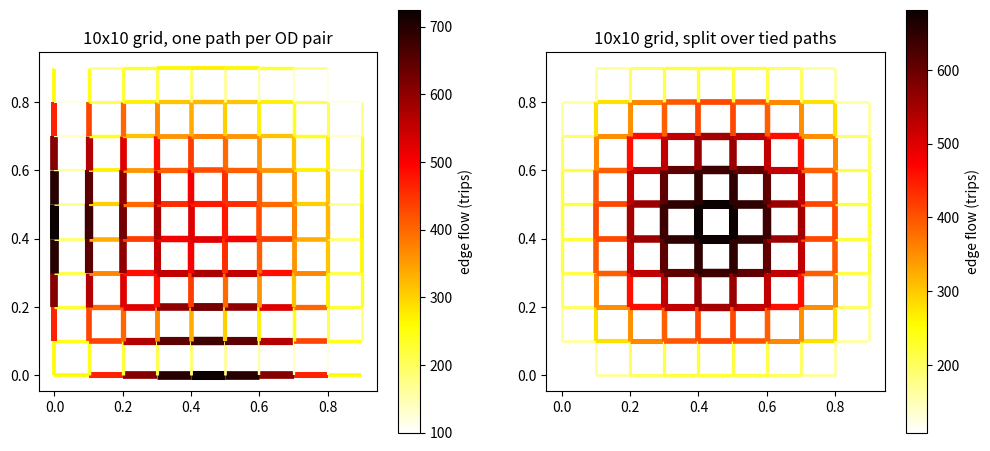

Python code for this plot:
# TMM Lab 02 - Q3(a): reusable edge-flow (all-or-nothing assignment) + hotness plot
# Test case: 10x10 square grid, pitch L = 0.1 km, uniform all-to-all demand.
# Check: sum_e f_e * l_e == sum_{s,t} d(s,t) == 6600 km.

# %% Imports
import heapq
import numpy as np
import networkx as nx
import matplotlib.pyplot as plt
from matplotlib.collections import LineCollection


# %% Graph construction
def make_grid(n=10, L=0.1):
    """n x n square grid with pitch L. Nodes are integers 0..n^2-1 (so they index
    rows/cols of a demand matrix); each node has 'pos' = (x, y), each edge 'weight' = L."""
    G = nx.grid_2d_graph(n, n)
    # relabel (i, j) tuples -> 0..N-1; keep the original tuple in node attribute 'ij'
    G = nx.convert_node_labels_to_integers(G, ordering="sorted", label_attribute="ij")
    for v, data in G.nodes(data=True):
        i, j = data["ij"]
        data["pos"] = (L * i, L * j)
    nx.set_edge_attributes(G, L, "weight")
    return G


def uniform_demand(N):
    """All-to-all demand: one trip between every ordered pair s != t."""
    return np.ones((N, N)) - np.eye(N)


# %% Edge flows
def edge_flows(G, D, weight="weight", split_ties=True):
    """All-or-nothing assignment of demand D (N x N, indexed by node label) onto
    shortest paths. Returns dict {(u, v) with u < v: flow} (undirected, two-way streets).
      split_ties=True : each OD demand is shared EQUALLY over all tied shortest paths
      split_ties=False: ONE shortest path per OD pair (networkx's tie-breaking decides)"""
    if split_ties:
        return edge_flows_split_ties(G, D, weight)
    return edge_flows_single_path(G, D, weight)


def shortest_path_dag(G, s, weight="weight", rtol=1e-9):
    """Dijkstra from s that keeps ALL tied predecessors.
    Returns (order, pred, sigma): nodes in order of increasing distance, pred[w] = list
    of predecessors of w on shortest paths, sigma[w] = number of shortest s-w paths.
    Distances within rtol (relative) count as tied - needed because e.g. on the grid
    0.1 + 0.2 != 0.3 in floating point, so equal-length routes differ in the last bit."""
    dist, sigma, pred = {s: 0.0}, {s: 1.0}, {s: []}
    order, done = [], set()
    heap = [(0.0, s)]
    while heap:
        d, v = heapq.heappop(heap)
        if v in done:
            continue                                  # stale heap entry
        done.add(v)
        order.append(v)
        for w, attr in G[v].items():
            nd = d + attr[weight]
            tol = rtol * max(1.0, nd)
            if w not in dist or nd < dist[w] - tol:   # strictly shorter route found
                dist[w], sigma[w], pred[w] = nd, sigma[v], [v]
                heapq.heappush(heap, (nd, w))
            elif abs(nd - dist[w]) <= tol and w not in done:   # tied route
                sigma[w] += sigma[v]
                pred[w].append(v)
    return order, pred, sigma


def edge_flows_split_ties(G, D, weight="weight"):
    """Brandes-style accumulation: demand to each destination is passed back towards the
    origin, split between predecessors in proportion to their number of shortest paths
    (sigma_v / sigma_w). Net effect: every tied shortest path carries an equal share."""
    flows = {tuple(sorted(e)): 0.0 for e in G.edges}
    for s in G.nodes:
        order, pred, sigma = shortest_path_dag(G, s, weight)
        reached = set(order)
        unreachable = [t for t in G.nodes if t not in reached and D[s, t] > 0]
        if unreachable:
            raise ValueError(f"graph disconnected: node {s} cannot reach {len(unreachable)} "
                             f"destination(s) with positive demand")
        # delta[w] = total demand from s that must pass through w (to w or beyond)
        delta = dict.fromkeys(order, 0.0)
        for w in reversed(order):                     # farthest nodes first
            if w != s:
                delta[w] += D[s, w]                   # trips ending at w
            for v in pred[w]:
                share = sigma[v] / sigma[w] * delta[w]
                flows[(min(v, w), max(v, w))] += share
                delta[v] += share
    return flows


def edge_flows_single_path(G, D, weight="weight"):
    """One shortest path per OD pair (original Q3(a) version, tie-breaking dependent)."""
    flows = {tuple(sorted(e)): 0.0 for e in G.edges}
    for s in G.nodes:
        # one Dijkstra per origin -> shortest paths from s to every reachable t
        paths = nx.single_source_dijkstra_path(G, s, weight=weight)
        # demand to an unreachable node would otherwise be silently dropped
        unreachable = [t for t in G.nodes if t not in paths and D[s, t] > 0]
        if unreachable:
            raise ValueError(f"graph disconnected: node {s} cannot reach {len(unreachable)} "
                             f"destination(s) with positive demand")
        for t, path in paths.items():
            if t == s or D[s, t] == 0:
                continue
            # add this OD pair's demand to every edge along its path
            for u, v in zip(path[:-1], path[1:]):
                flows[(min(u, v), max(u, v))] += D[s, t]
    return flows


def total_travel_distance(G, D, weight="weight"):
    """sum_{s,t} D_st * d(s,t) computed directly from shortest-path lengths (for checking)."""
    total = 0.0
    for s, lengths in nx.all_pairs_dijkstra_path_length(G, weight=weight):
        for t, d in lengths.items():
            total += D[s, t] * d
    return total


# %% Hotness plot
def plot_flows(G, flows, ax=None, max_width=6.0, cmap="hot_r", title=None):
    """Draw edges coloured and thickened by flow. Returns the axes."""
    if ax is None:
        _, ax = plt.subplots(figsize=(6, 6))
    pos = nx.get_node_attributes(G, "pos")
    edges = list(flows.keys())
    f = np.array([flows[e] for e in edges])
    segments = [(pos[u], pos[v]) for u, v in edges]

    norm = plt.Normalize(vmin=f.min(), vmax=f.max())
    widths = 0.5 + max_width * f / f.max()
    lc = LineCollection(segments, array=f, cmap=cmap, norm=norm, linewidths=widths)
    ax.add_collection(lc)
    ax.autoscale()
    ax.set_aspect("equal")
    plt.colorbar(lc, ax=ax, label="edge flow (trips)")
    if title:
        ax.set_title(title)
    return ax


# %% Test on the 10x10 grid
if __name__ == "__main__":
    n, L = 10, 0.1
    G = make_grid(n, L)
    N = G.number_of_nodes()
    D = uniform_demand(N)

    direct_km = total_travel_distance(G, D)
    print(f"sum_(s,t) d(s,t)     = {direct_km:.4f} km")
    fig, axes = plt.subplots(1, 2, figsize=(12, 5.5))
    for ax, split in zip(axes, [False, True]):
        flows = edge_flows(G, D, split_ties=split)
        label = "split over tied paths" if split else "one path per OD pair"

        # check 1: flow-weighted edge length == total of all shortest-path distances
        flow_km = sum(f * G.edges[e]["weight"] for e, f in flows.items())
        assert np.isclose(flow_km, direct_km) and np.isclose(flow_km, 6600.0)

        # some summary statistics of congestion
        f = np.array(list(flows.values()))
        print(f"{label:>22}: sum f_e*l_e = {flow_km:.4f} km, max flow = {f.max():.1f}, "
              f"min flow = {f.min():.1f}, mean flow = {f.mean():.1f}")
        plot_flows(G, flows, ax=ax, title=f"{n}x{n} grid, {label}")

    # check 2: split-ties flows on a unit-weight grid = 2 x networkx edge betweenness
    # (networkx counts each unordered pair once; our uniform demand counts both directions)
    G1 = make_grid(n, 1.0)
    ours = edge_flows(G1, uniform_demand(N))
    nx_eb = nx.edge_betweenness_centrality(G1, normalized=False)
    assert all(np.isclose(ours[tuple(sorted(e))], 2 * b) for e, b in nx_eb.items())
    print("split-ties flows match 2 x networkx edge betweenness")
    plt.show()
